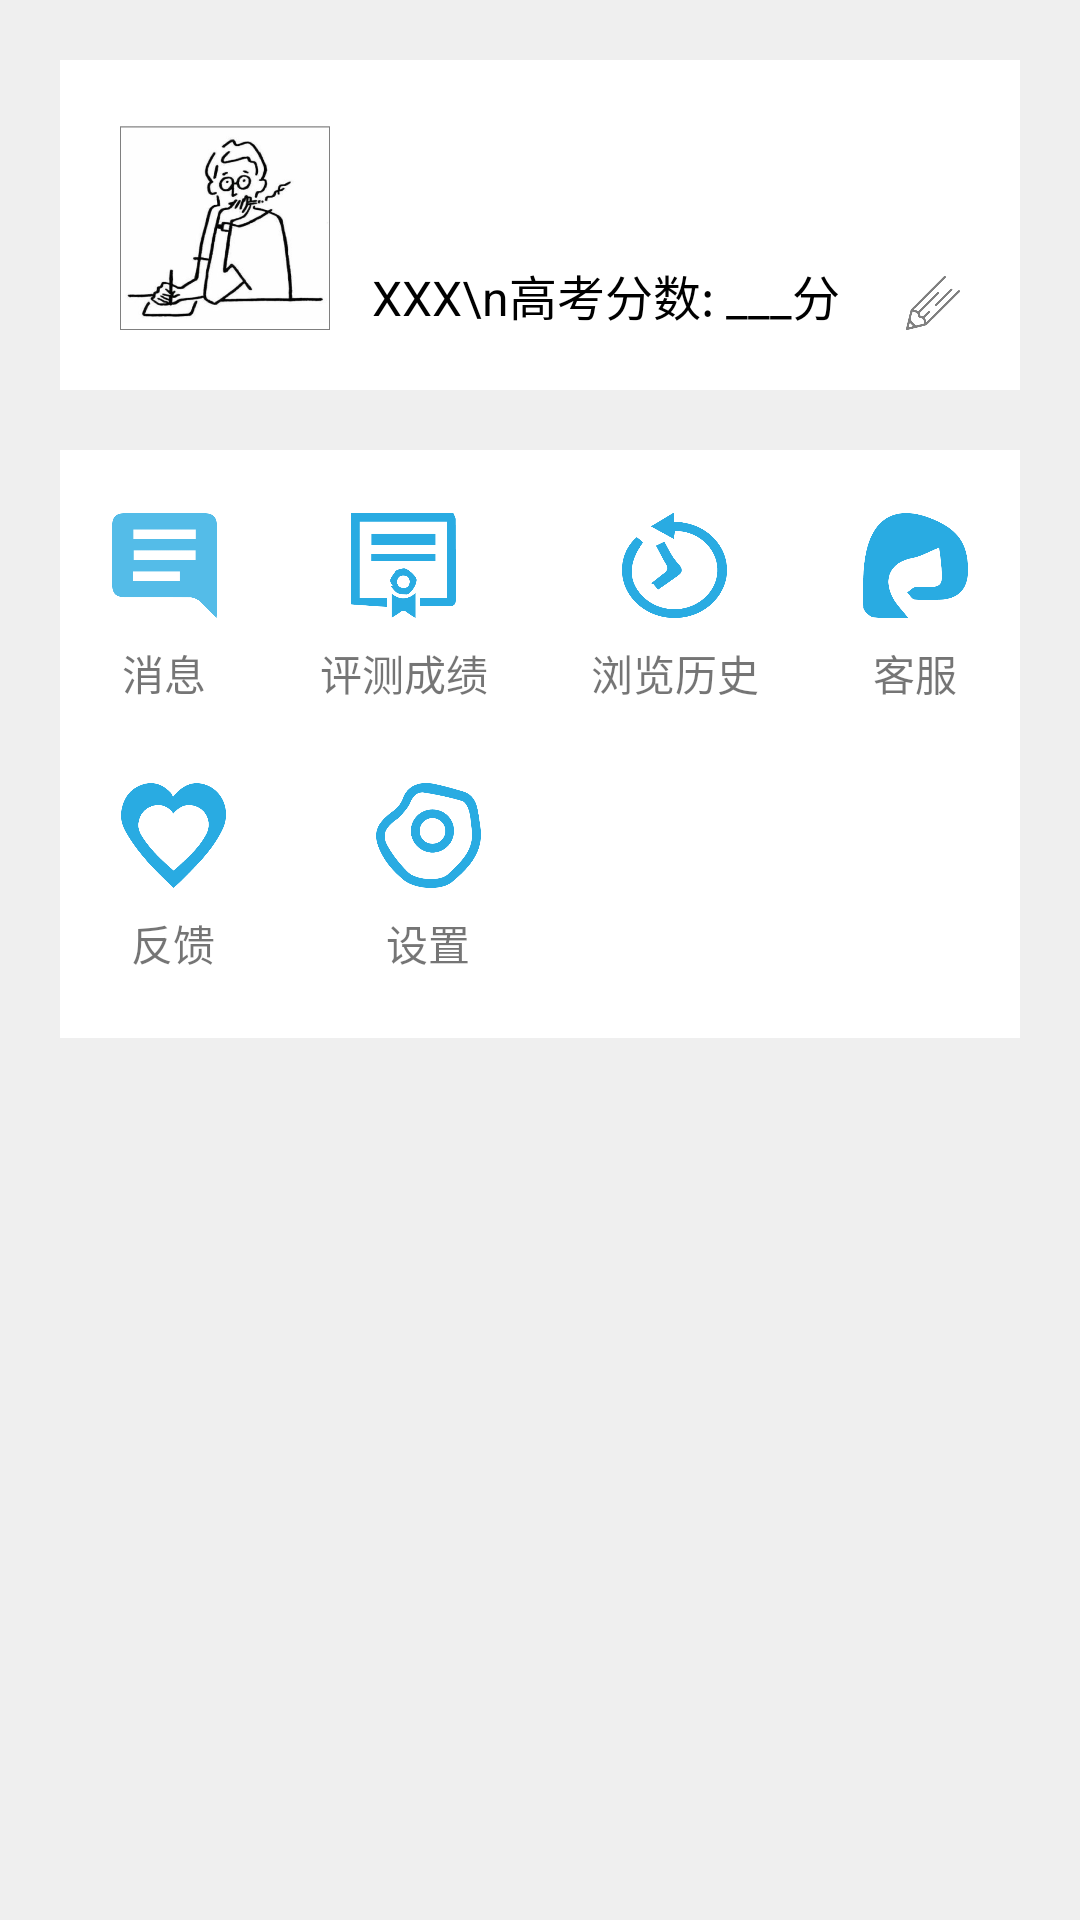

Produce the Android XML layout that renders to this screen, including the resource entries it uses.
<!-- AndroidManifest.xml: application theme AppTheme -->
<!-- res/layout/one_fragment.xml -->
<?xml version="1.0" encoding="utf-8"?>
<RelativeLayout xmlns:android="http://schemas.android.com/apk/res/android"
    xmlns:app="http://schemas.android.com/apk/res-auto"
    xmlns:tools="http://schemas.android.com/tools"
    android:layout_width="match_parent"
    android:layout_height="match_parent"
    tools:context=".one_fragment"
    android:background="#efefef">

    <LinearLayout
        android:layout_width="match_parent"
        android:layout_height="match_parent"
        android:orientation="vertical">


        <LinearLayout
            android:layout_width="match_parent"
            android:layout_height="wrap_content"
            android:background="#fff"
            android:orientation="horizontal"
            android:padding="20dp"
            android:layout_margin="20dp"
            android:weightSum="1">

            <ImageButton
                android:layout_width="70dp"
                android:layout_height="70dp"
                android:background="@drawable/p3"/>

            <TextView
                android:layout_width="wrap_content"
                android:layout_height="wrap_content"
                android:layout_weight="1"
                android:textSize="16dp"
                android:id="@+id/userInfo_short"
                android:hint="XXX\n高考分数: ___分"
                android:textColorHint="#000000"
                android:layout_gravity="bottom"
                android:layout_marginLeft="14dp" />

            <ImageButton
                android:layout_width="18dp"
                android:layout_height="18dp"
                android:background="@drawable/pencil"
                android:layout_gravity="bottom" />

        </LinearLayout>
        <LinearLayout
            android:layout_width="match_parent"
            android:layout_height="wrap_content"
            android:orientation="vertical"
            android:paddingVertical="8dp"
            android:layout_marginHorizontal="20dp"
            android:background="#fff">

        <LinearLayout
            android:layout_width="match_parent"
            android:layout_height="90dp"
            android:gravity="center"
            android:weightSum="4">

            <LinearLayout
                android:layout_width="wrap_content"
                android:layout_height="match_parent"
                android:orientation="vertical"
                android:gravity="center">

                <ImageButton
                    android:layout_width="35dp"
                    android:layout_height="35dp"
                    android:id="@+id/message_entrance"
                    android:background="@drawable/ms"/>

                <TextView
                    android:layout_width="wrap_content"
                    android:layout_height="wrap_content"
                    android:paddingTop="8dp"
                    android:text="消息" />
            </LinearLayout>

            <View
                android:layout_width="0dp"
                android:layout_height="match_parent"
                android:layout_weight="1"/>

            <LinearLayout
                android:layout_width="wrap_content"
                android:layout_height="match_parent"
                android:orientation="vertical"
                android:gravity="center">

                <ImageButton

                    android:layout_width="35dp"
                    android:layout_height="35dp"
                    android:id="@+id/test_r_entrance"
                    android:background="@drawable/tr"/>

                <TextView
                    android:layout_width="wrap_content"
                    android:layout_height="wrap_content"
                    android:paddingTop="8dp"
                    android:text="评测成绩" />
            </LinearLayout>

            <View
                android:layout_width="0dp"
                android:layout_height="match_parent"
                android:layout_weight="1"/>

            <LinearLayout
                android:layout_width="wrap_content"
                android:layout_height="match_parent"
                android:orientation="vertical"
                android:gravity="center">

                <ImageButton
                    android:id="@+id/history_entrance"
                    android:layout_width="35dp"
                    android:layout_height="35dp"
                    android:background="@drawable/ht"/>

                <TextView
                    android:layout_width="wrap_content"
                    android:layout_height="wrap_content"
                    android:paddingTop="8dp"
                    android:text="浏览历史" />
            </LinearLayout>

            <View
                android:layout_width="0dp"
                android:layout_height="match_parent"
                android:layout_weight="1"/>

            <LinearLayout
                android:layout_width="wrap_content"
                android:layout_height="match_parent"
                android:orientation="vertical"
                android:gravity="center">

                <ImageButton
                    android:id="@+id/help_entrance"
                    android:layout_width="35dp"
                    android:layout_height="35dp"
                    android:background="@drawable/hp"/>

                <TextView
                    android:layout_width="wrap_content"
                    android:layout_height="wrap_content"
                    android:paddingTop="8dp"
                    android:text="客服" />
            </LinearLayout>
        </LinearLayout>

        <LinearLayout
            android:layout_width="match_parent"
            android:layout_height="90dp"
            android:gravity="center"
            android:paddingVertical="10dp"
            android:weightSum="4">

            <LinearLayout
                android:layout_width="wrap_content"
                android:layout_height="match_parent"
                android:orientation="vertical"
                android:gravity="center">

                <ImageButton
                    android:layout_width="35dp"
                    android:layout_height="35dp"
                    android:id="@+id/callback_entrance"
                    android:background="@drawable/cb"/>

                <TextView
                    android:layout_width="wrap_content"
                    android:layout_height="wrap_content"
                    android:paddingTop="8dp"
                    android:text="反馈" />
            </LinearLayout>

            <View
                android:layout_width="0dp"
                android:layout_height="match_parent"
                android:layout_weight="0.8"/>

            <LinearLayout
                android:layout_width="wrap_content"
                android:layout_height="match_parent"
                android:orientation="vertical"
                android:gravity="center">

                <ImageButton
                    android:id="@+id/setting_entrance"
                    android:layout_width="35dp"
                    android:layout_height="35dp"
                    android:background="@drawable/ss"/>

                <TextView
                    android:layout_width="wrap_content"
                    android:layout_height="wrap_content"
                    android:paddingTop="8dp"
                    android:text="设置" />
            </LinearLayout>

            <View
                android:layout_width="0dp"
                android:layout_height="match_parent"
                android:layout_weight="2.55"/>

        </LinearLayout>

        </LinearLayout>

    </LinearLayout>
</RelativeLayout>
<!-- resources referenced by this layout -->
<resources>
  <!-- drawable cb: png bitmap (drawable, 8323 bytes) -->
  <!-- drawable hp: png bitmap (drawable, 6729 bytes) -->
  <!-- drawable ht: png bitmap (drawable, 10367 bytes) -->
  <!-- drawable ms: png bitmap (drawable, 3255 bytes) -->
  <!-- drawable p3: png bitmap (drawable, 138139 bytes) -->
  <!-- drawable pencil: png bitmap (drawable, 3273 bytes) -->
  <!-- drawable ss: png bitmap (drawable, 10685 bytes) -->
  <!-- drawable tr: png bitmap (drawable, 5023 bytes) -->
</resources>
